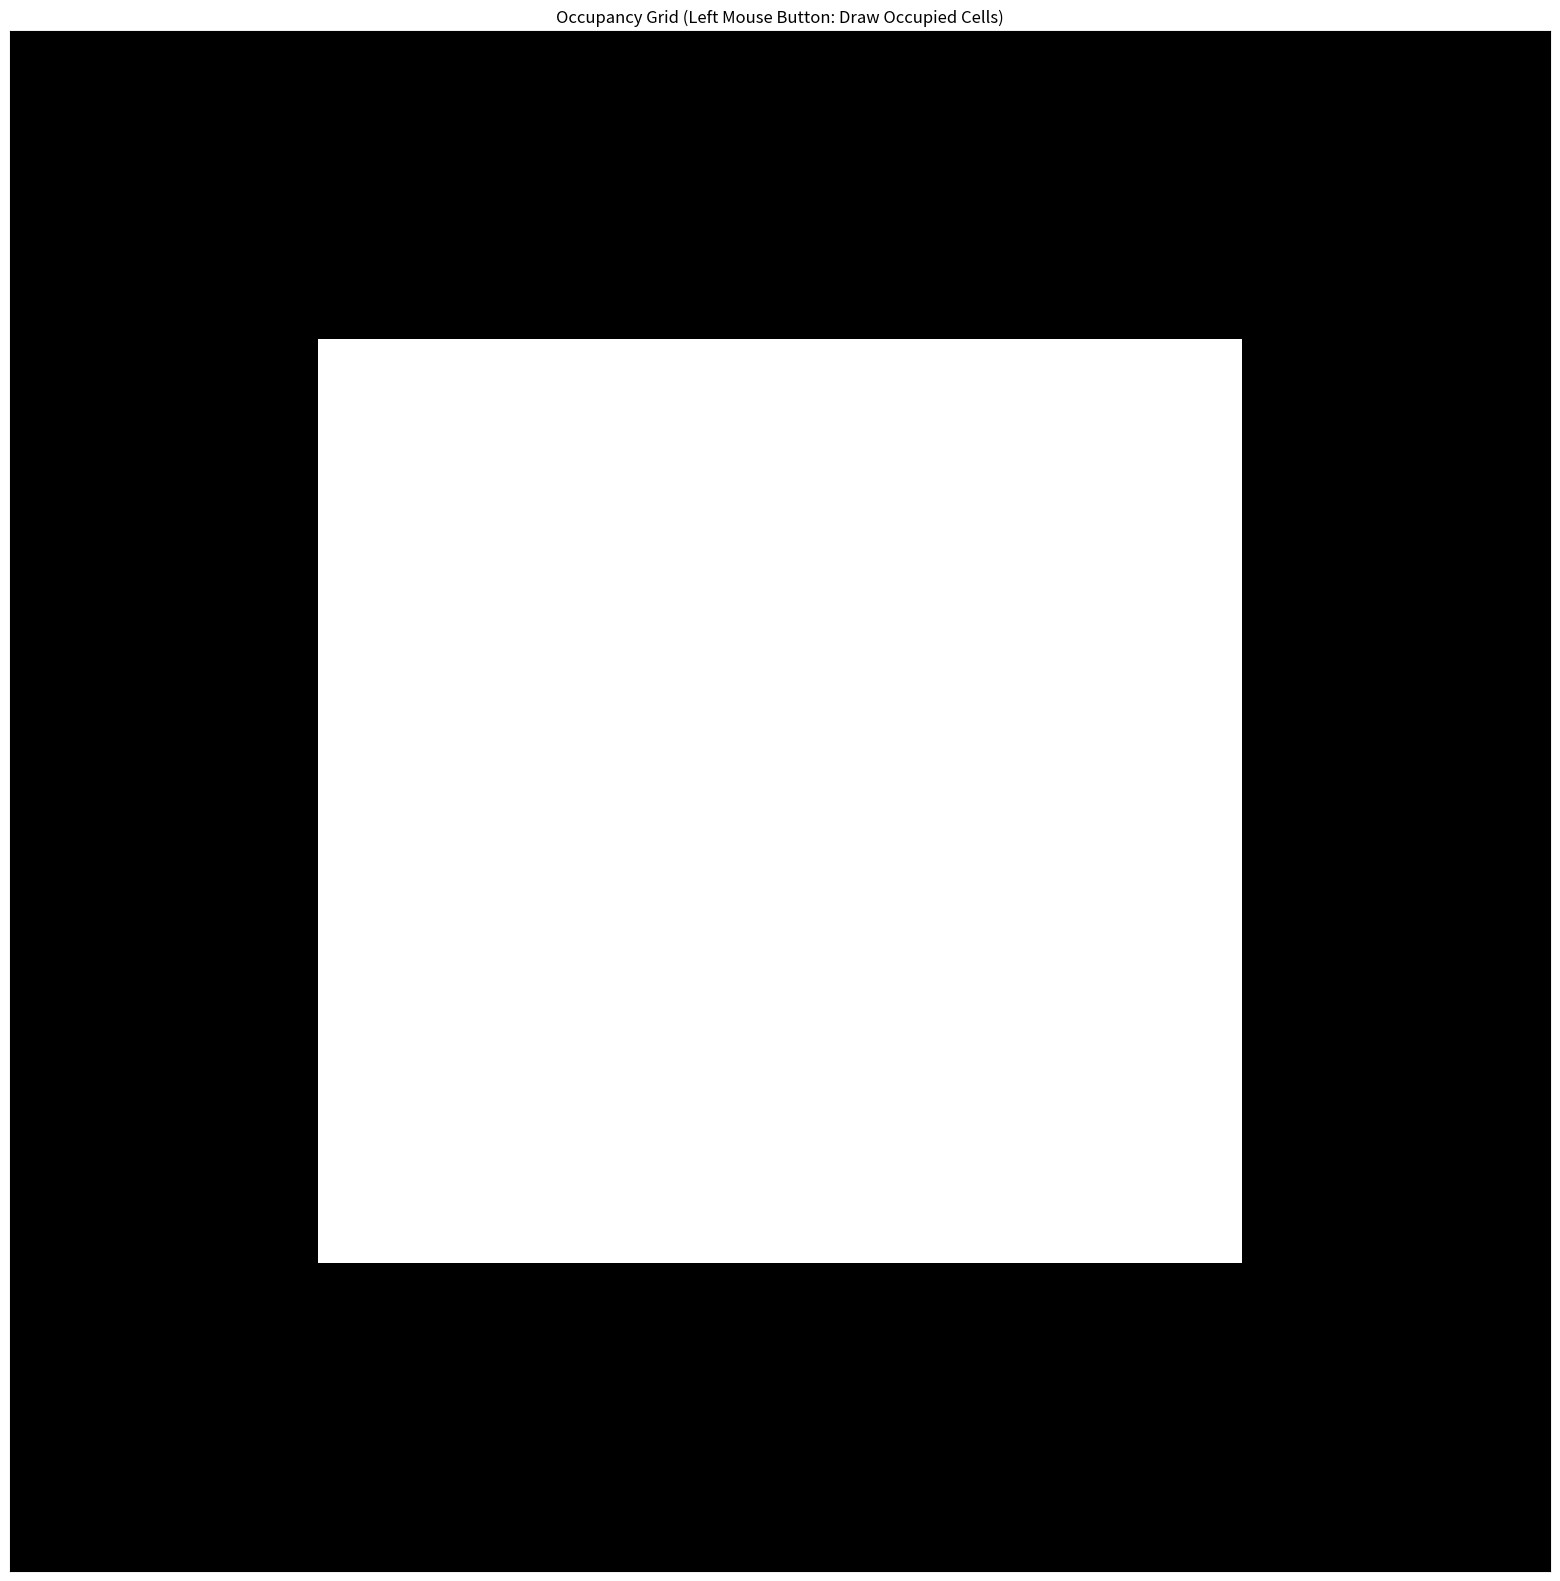
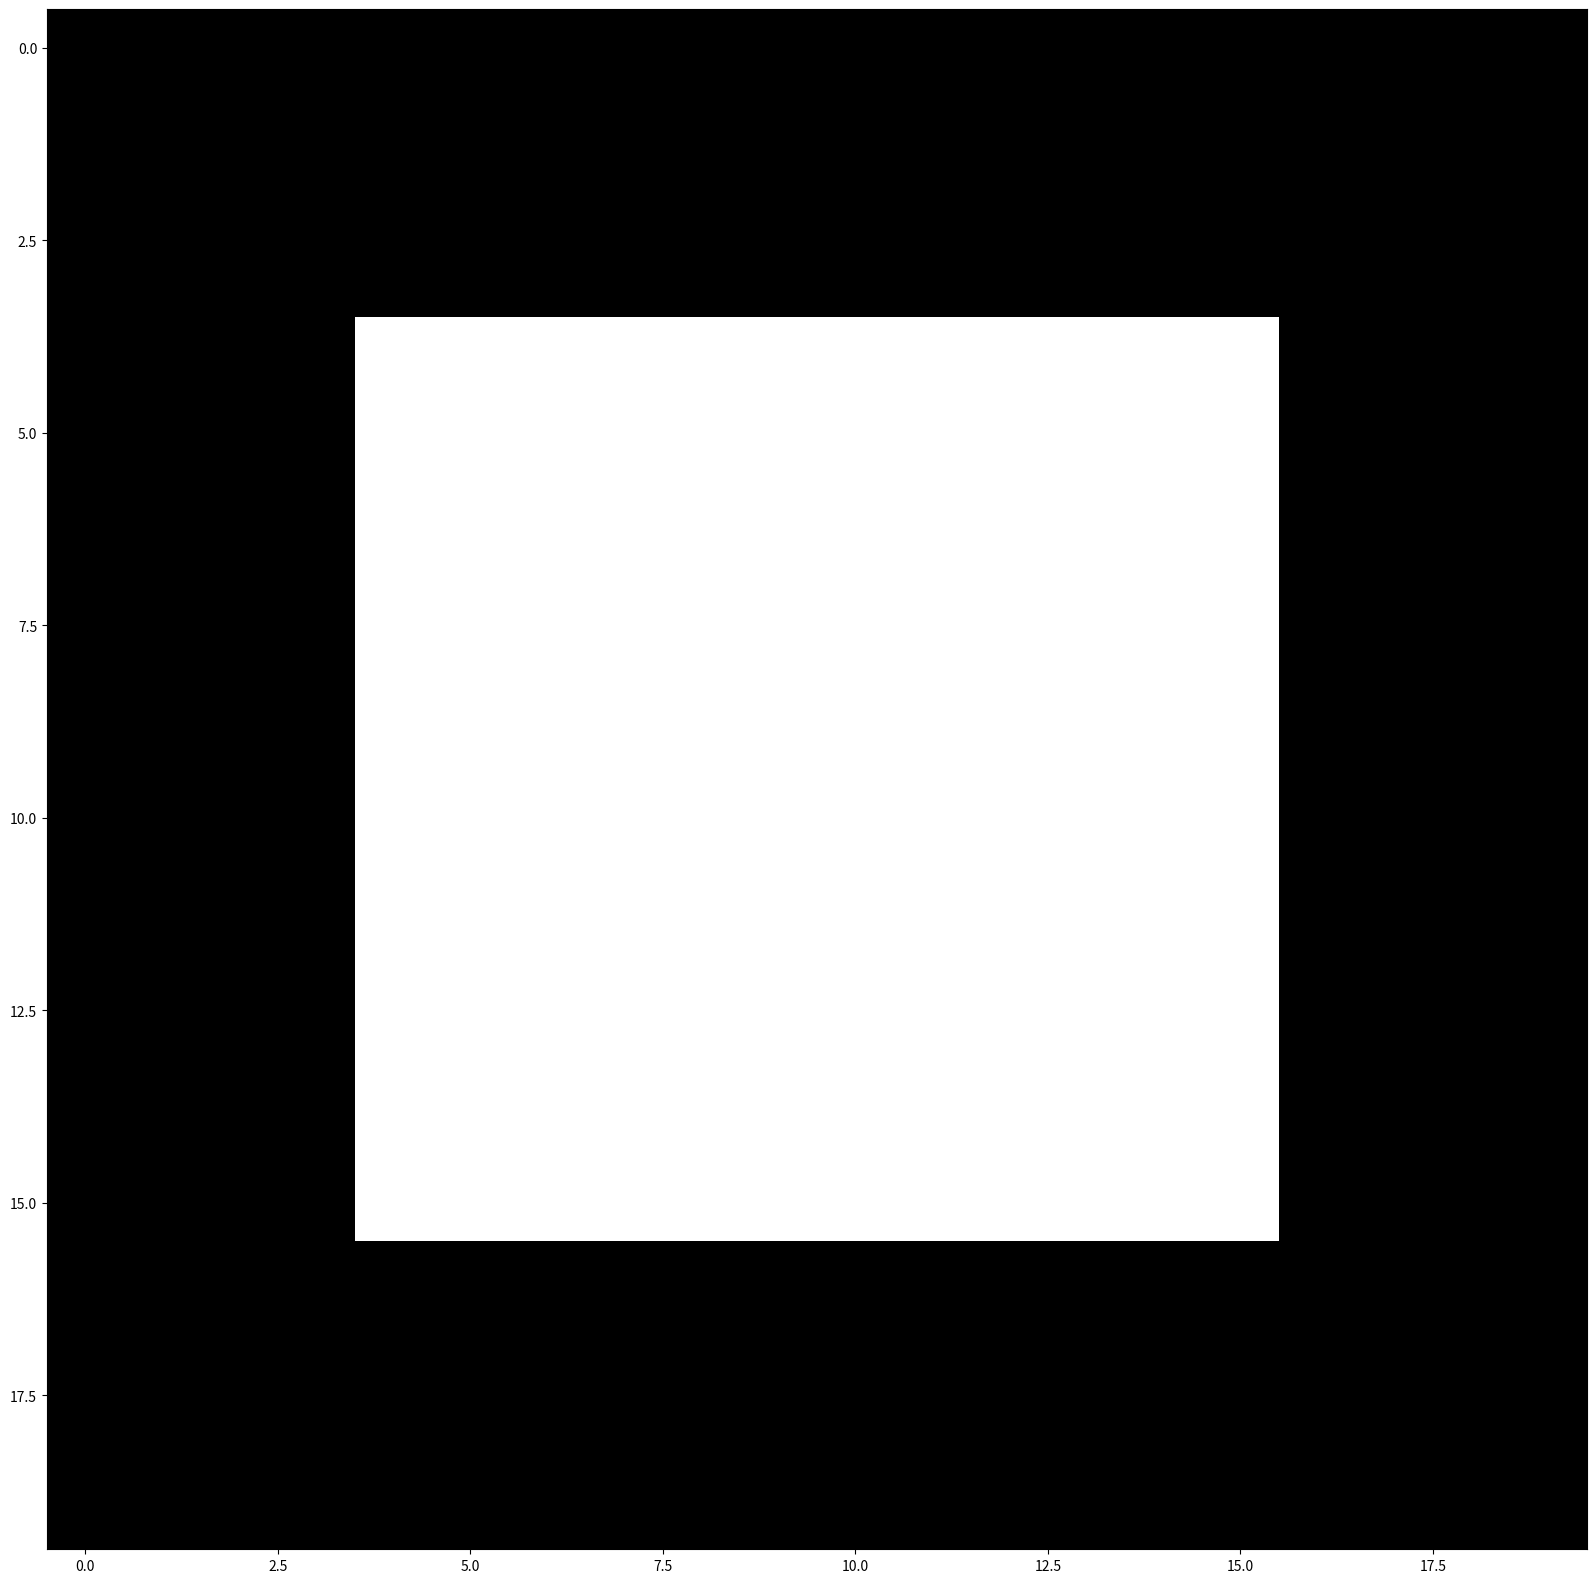

Python code for these plots, in order:
import numpy as np
import matplotlib.pyplot as plt



# Parameters
grid_size = (20, 20)     # Size of the occupancy grid in meters (rows, columns)
resolution = 1          # Resolution of the grid in meters
brush_size = 1          # Size of the brush
drawing = False

# Create an empty grid


def create_empty_grid(grid_size):
    return np.zeros(grid_size, dtype=int)

def convert_meters_to_cells(position, resolution):
    return tuple(round(p / resolution) for p in position)

def update_grid(grid, position, resolution, brush_size):
    cell_position = convert_meters_to_cells(position, resolution)
    half_brush = brush_size // 2
    for i in range(-half_brush, half_brush + 1):
        for j in range(-half_brush, half_brush + 1):
            y = cell_position[1] + i
            x = cell_position[0] + j
            if 0 <= y < grid.shape[0] and 0 <= x < grid.shape[1]:
                grid[y, x] = 1

def on_press(event):
    global drawing
    drawing = True
    update_grid(grid, (event.xdata, event.ydata), resolution, brush_size)
    im.set_data(grid)
    plt.draw()

def on_release(event):
    global drawing
    drawing = False

def on_motion(event):
    if drawing:
        update_grid(grid, (event.xdata, event.ydata), resolution, brush_size)
        im.set_data(grid)
        plt.draw()




grid = create_empty_grid(grid_size)


# Add walls at the limits of the grid
wall_size = 4
grid[0:wall_size, :] = 1
grid[-wall_size:, :] = 1
grid[:, 0:wall_size] = 1
grid[:, -wall_size:] = 1

# Initialize the plot
plt.figure(figsize=(20, 20))
im = plt.imshow(grid, cmap='binary', origin='upper', vmin=0, vmax=1)
plt.title('Occupancy Grid (Left Mouse Button: Draw Occupied Cells)')
plt.axis('on')  # Turn on axis for grid lines

# Draw grid lines
plt.gca().xaxis.set_major_locator(plt.NullLocator())
plt.gca().yaxis.set_major_locator(plt.NullLocator())
plt.grid(True, which='both', color='black', linewidth=1)

# Connect the mouse events
plt.connect('button_press_event', on_press)
plt.connect('button_release_event', on_release)
plt.connect('motion_notify_event', on_motion)

plt.show()


print("HIMARK")

plt.figure(figsize=(20, 20))
im.set_data(grid)
im = plt.imshow(grid, cmap='binary', origin='upper', vmin=0, vmax=1)
plt.show()
